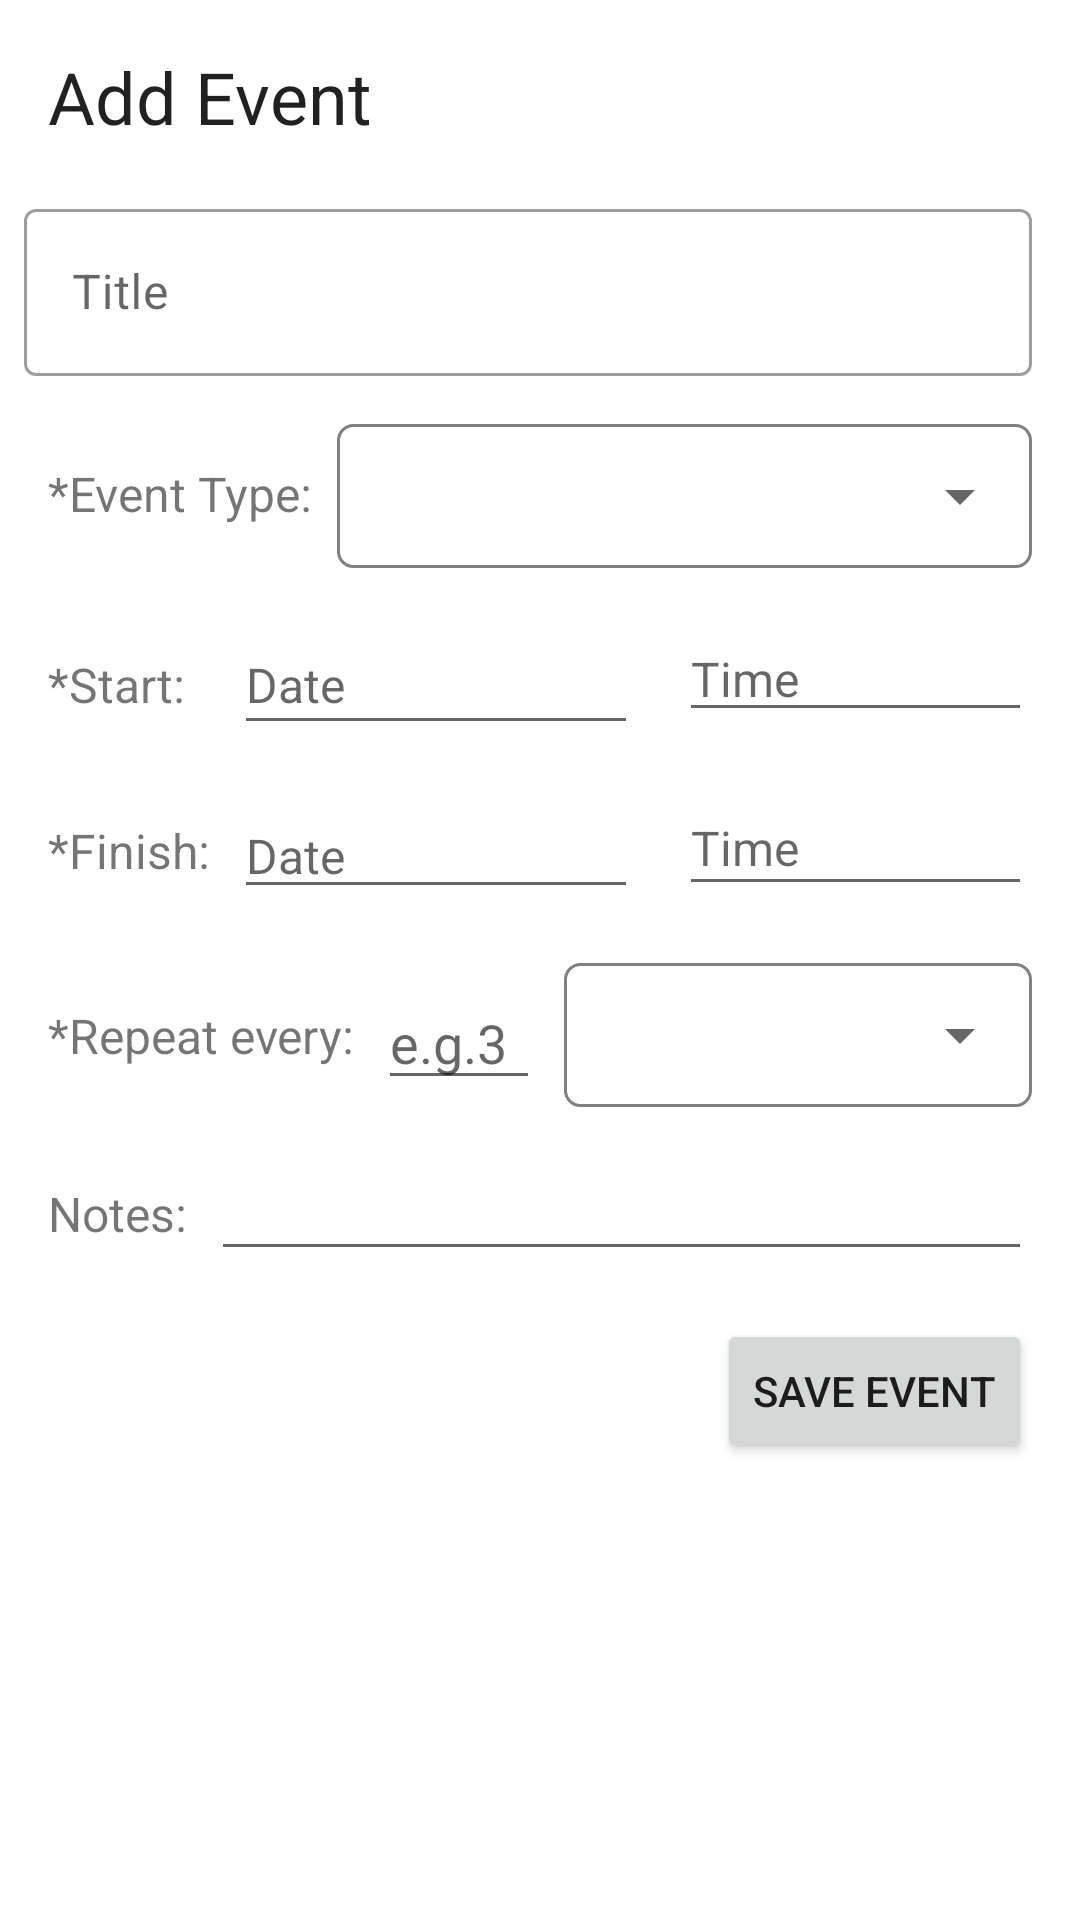

This screen was rendered from an Android layout file. Write that file and the resources it references.
<!-- AndroidManifest.xml: application theme AppTheme -->
<!-- res/layout/fragment_add_event.xml -->
<?xml version="1.0" encoding="utf-8"?>
<androidx.constraintlayout.widget.ConstraintLayout xmlns:android="http://schemas.android.com/apk/res/android"
    xmlns:app="http://schemas.android.com/apk/res-auto"
    android:layout_height="match_parent"
    android:layout_width="match_parent"
    android:background="@color/cardview_light_background"
    android:clickable="true">
    <TextView
        android:id="@+id/textView2"
        android:layout_width="wrap_content"
        android:layout_height="wrap_content"
        android:layout_marginStart="16dp"
        android:layout_marginTop="16dp"
        android:text="Add Event"
        style="@style/TextAppearance.MaterialComponents.Headline5"
        app:layout_constraintStart_toStartOf="parent"
        app:layout_constraintTop_toTopOf="parent" />

    <com.google.android.material.textfield.TextInputLayout
        android:id="@+id/add_event_name"
        style="@style/Widget.MaterialComponents.TextInputLayout.OutlinedBox"
        android:layout_width="0dp"
        android:layout_height="wrap_content"
        android:layout_marginTop="16dp"
        android:hint="Title"
        app:layout_constraintEnd_toEndOf="parent"
        app:layout_constraintHorizontal_bias="0.0"
        app:layout_constraintStart_toStartOf="parent"
        app:layout_constraintTop_toBottomOf="@+id/textView2">

        <com.google.android.material.textfield.TextInputEditText
            android:id="@+id/add_event_name_edit"
            android:layout_width="match_parent"
            android:layout_height="match_parent"
            android:layout_marginStart="8dp"
            android:layout_marginTop="16dp"
            android:layout_marginEnd="16dp"

            android:inputType="textPersonName|textCapWords" />
    </com.google.android.material.textfield.TextInputLayout>


    <TextView
        android:id="@+id/textView"
        android:layout_width="wrap_content"
        android:layout_height="wrap_content"
        android:layout_marginStart="16dp"
        android:layout_marginBottom="2dp"
        android:text="*Event Type:"
        android:textSize="16sp"
        app:layout_constraintBottom_toBottomOf="@+id/event_type_spinner"
        app:layout_constraintStart_toStartOf="parent"
        app:layout_constraintTop_toTopOf="@+id/event_type_spinner" />


    <FrameLayout
        android:id="@+id/event_type_spinner"
        android:layout_width="0dp"
        android:layout_height="wrap_content"
        app:layout_constraintEnd_toEndOf="parent"
        app:layout_constraintHorizontal_bias="0.13"
        app:layout_constraintStart_toEndOf="@+id/textView"
        app:layout_constraintTop_toBottomOf="@+id/add_event_name"
        android:background="@drawable/spinner_background"
        android:layout_marginStart="8dp"
        android:layout_marginTop="16dp"
        android:layout_marginEnd="16dp">

        <Spinner
            android:id="@+id/event_type_spinner_options"
            android:layout_width="match_parent"
            android:layout_height="48dp"
            android:textAlignment="viewStart"/>
    </FrameLayout>

    <TextView
        android:layout_width="wrap_content"
        android:layout_height="19dp"
        android:layout_marginStart="16dp"
        android:text="*Start: "
        android:textSize="16sp"
        app:layout_constraintBottom_toBottomOf="@+id/add_event_date"
        app:layout_constraintStart_toStartOf="parent"
        app:layout_constraintTop_toTopOf="@+id/add_event_date" />

    <EditText
        android:id="@+id/add_event_date"
        android:layout_width="0dp"
        android:layout_height="43dp"
        android:layout_marginStart="8dp"
        android:layout_marginTop="16dp"
        android:clickable="true"
        android:focusable="false"
        android:hint="Date"
        android:inputType="date"
        android:textSize="16sp"
        app:layout_constraintEnd_toStartOf="@+id/textView21"
        app:layout_constraintHorizontal_bias="1.0"
        app:layout_constraintStart_toEndOf="@+id/textView5"
        app:layout_constraintTop_toBottomOf="@+id/event_type_spinner" />


    <EditText
        android:id="@+id/add_event_time"
        android:layout_width="0dp"
        android:layout_height="wrap_content"
        android:layout_marginStart="8dp"
        android:layout_marginTop="16dp"
        android:layout_marginEnd="16dp"
        android:clickable="true"
        android:focusable="false"
        android:hint="Time"
        android:inputType="time"
        android:textSize="16sp"
        app:layout_constraintEnd_toEndOf="parent"
        app:layout_constraintStart_toEndOf="@+id/textView21"
        app:layout_constraintTop_toBottomOf="@+id/event_type_spinner" />

    <TextView
        android:id="@+id/textView5"
        android:layout_width="wrap_content"
        android:layout_height="22dp"
        android:layout_marginStart="16dp"
        android:text="*Finish:"
        android:textSize="16sp"
        app:layout_constraintBottom_toBottomOf="@+id/add_event_end_date"
        app:layout_constraintStart_toStartOf="parent"
        app:layout_constraintTop_toTopOf="@+id/add_event_end_date" />

    <EditText
        android:id="@+id/add_event_end_date"
        android:layout_width="0dp"
        android:layout_height="wrap_content"
        android:layout_marginStart="8dp"
        android:layout_marginTop="16dp"
        android:clickable="true"
        android:focusable="false"
        android:hint="Date"
        android:inputType="date"
        android:textSize="16sp"
        app:layout_constraintEnd_toStartOf="@+id/textView21"
        app:layout_constraintHorizontal_bias="1.0"
        app:layout_constraintStart_toEndOf="@+id/textView5"
        app:layout_constraintTop_toBottomOf="@+id/add_event_date" />

    <EditText
        android:id="@+id/add_event_time_end"
        android:layout_width="0dp"
        android:layout_height="42dp"
        android:layout_marginStart="8dp"
        android:layout_marginTop="16dp"
        android:layout_marginEnd="16dp"
        android:clickable="true"
        android:focusable="false"
        android:hint="Time"
        android:inputType="date"
        android:textSize="16sp"
        app:layout_constraintEnd_toEndOf="parent"
        app:layout_constraintStart_toEndOf="@+id/textView21"
        app:layout_constraintTop_toBottomOf="@+id/add_event_time" />


    <TextView
        android:id="@+id/textView7"
        android:layout_width="wrap_content"
        android:layout_height="wrap_content"
        android:layout_marginStart="16dp"
        android:text="@string/repeat_every"
        android:textSize="16sp"
        app:layout_constraintBottom_toBottomOf="@+id/spinner_repeat"
        app:layout_constraintStart_toStartOf="parent"
        app:layout_constraintTop_toTopOf="@+id/spinner_repeat" />

    <EditText
        android:id="@+id/add_event_repeat_num"
        android:layout_width="54dp"
        android:layout_height="38dp"
        android:layout_marginStart="8dp"
        android:ems="10"
        android:hint="e.g.3"
        android:inputType="number"
        app:layout_constraintBottom_toBottomOf="@+id/spinner_repeat"
        app:layout_constraintStart_toEndOf="@+id/textView7"
        app:layout_constraintTop_toTopOf="@+id/spinner_repeat"
        app:layout_constraintVertical_bias="0.75" />

    <FrameLayout
        android:id="@+id/spinner_repeat"
        android:layout_width="0dp"
        android:layout_height="wrap_content"
        android:layout_marginStart="8dp"
        android:layout_marginTop="18dp"
        android:layout_marginEnd="16dp"
        android:background="@drawable/spinner_background"
        app:layout_constraintEnd_toEndOf="parent"
        app:layout_constraintStart_toEndOf="@+id/add_event_repeat_num"
        app:layout_constraintTop_toBottomOf="@+id/add_event_end_date">

        <Spinner
            android:id="@+id/spinner_repeat_options"
            android:layout_width="match_parent"
            android:layout_height="48dp" />


    </FrameLayout>



    <TextView
        android:id="@+id/textView8"
        android:layout_width="wrap_content"
        android:layout_height="wrap_content"
        android:layout_marginStart="16dp"
        android:text="Notes:"
        android:textSize="16sp"
        app:layout_constraintBottom_toBottomOf="@+id/add_event_notes"
        app:layout_constraintStart_toStartOf="parent"
        app:layout_constraintTop_toTopOf="@+id/add_event_notes" />

    <EditText
        android:id="@+id/add_event_notes"
        android:layout_width="0dp"
        android:layout_height="wrap_content"
        android:layout_marginStart="8dp"
        android:layout_marginTop="16dp"
        android:layout_marginEnd="16dp"
        android:gravity="start|top"
        android:inputType="textMultiLine|textCapSentences"
        android:maxLines="3"
        android:textSize="16sp"
        app:layout_constraintBottom_toBottomOf="parent"
        app:layout_constraintEnd_toEndOf="parent"
        app:layout_constraintStart_toEndOf="@+id/textView8"
        app:layout_constraintTop_toBottomOf="@+id/spinner_repeat"
        app:layout_constraintVertical_bias="0.0" />

    <Button
        android:id="@+id/button_add_event"
        android:layout_width="wrap_content"
        android:layout_height="wrap_content"
        android:layout_marginTop="16dp"
        android:layout_marginEnd="16dp"
        android:layout_marginBottom="16dp"
        android:text="Save Event"
        app:layout_constraintBottom_toBottomOf="parent"
        app:layout_constraintEnd_toEndOf="parent"
        app:layout_constraintTop_toBottomOf="@+id/add_event_notes"
        app:layout_constraintVertical_bias="0.0" />

    <TextView
        android:id="@+id/textView21"
        android:layout_width="wrap_content"
        android:layout_height="wrap_content"
        android:clickable="false"
        android:text="\"
        android:visibility="invisible"
        app:layout_constraintBottom_toBottomOf="parent"
        app:layout_constraintEnd_toEndOf="parent"
        app:layout_constraintHorizontal_bias="0.6"
        app:layout_constraintStart_toStartOf="parent"
        app:layout_constraintTop_toTopOf="parent"
        app:layout_constraintVertical_bias="0.37" />


</androidx.constraintlayout.widget.ConstraintLayout>
<!-- resources referenced by this layout -->
<resources>
  <!-- drawable spinner_background (drawable) -->
  <?xml version="1.0" encoding="utf-8"?>
  <shape xmlns:android="http://schemas.android.com/apk/res/android">
      <solid android:color="@android:color/transparent" />
      <corners android:radius="5dp" />
      <stroke
          android:width="1dp"
          android:color="#808080" />
  </shape>
  <string name="repeat_every">*Repeat every:</string>
  <style name="AppTheme" parent="Theme.MaterialComponents.Light.NoActionBar">
          <item name="colorPrimary">@color/colorPrimary</item>
          <item name="colorPrimaryVariant">@color/colorPrimaryDark</item>
          <item name="colorOnPrimary">@color/primaryTextColor</item>
          <item name="colorSecondary">@color/secondaryColor</item>
          <item name="colorSecondaryVariant">@color/secondaryDarkColor</item>
          <item name="colorOnSecondary">@color/secondaryTextColor</item>
          <item name="materialButtonStyle">@style/Widget.MyApp.MyButton</item>
          <item name="android:timePickerDialogTheme">@style/DialogStyle</item>
  
  
  
          <item name="actionBarStyle">@style/MyActionBar</item>
  
          <item name="android:datePickerDialogTheme">@style/DialogStyle</item>
  
  
      </style>
  <color name="colorPrimary">#314ef0</color>
  <color name="colorPrimaryDark">#0026bc</color>
  <color name="primaryTextColor">#ffffff</color>
  <color name="secondaryColor">#f0d331</color>
  <color name="secondaryDarkColor">#baa200</color>
  <color name="secondaryTextColor">#000000</color>
  <style name="Widget.MyApp.MyButton" parent="Widget.MaterialComponents.Button">
          <item name="backgroundTint">@color/secondaryColor</item>
          <item name="android:textColor">@color/secondaryTextColor</item>
      </style>
  <style name="DialogStyle" parent="@style/ThemeOverlay.AppCompat.Dialog.Alert">
          <item name="android:headerBackground">@color/primaryColor</item>
  
  
          <item name="colorPrimary">@color/primaryColor</item>
          <item name="colorAccent">@color/primaryColor</item>
          <item name="materialButtonStyle">@style/DialogButtonStyle</item>
      </style>
  <style name="MyActionBar" parent="Widget.MaterialComponents.Light.ActionBar.Solid">
          <item name="background">@color/primaryColor</item>
          <item name="titleTextStyle">@style/myTitleStyle</item>
      </style>
  <color name="primaryColor">#314ef0</color>
  <style name="DialogButtonStyle" parent="Widget.MaterialComponents.Button">
  
          <item name="backgroundTint">@color/cardview_light_background</item>
          <item name="colorButtonNormal">@color/cardview_light_background</item>
          <item name="android:textColor">@color/secondaryTextColor</item>
      </style>
  <style name="myTitleStyle" parent="TextAppearance.AppCompat.Headline">
          <item name="android:textColor">@color/primaryTextColor</item>
  
      </style>
</resources>
